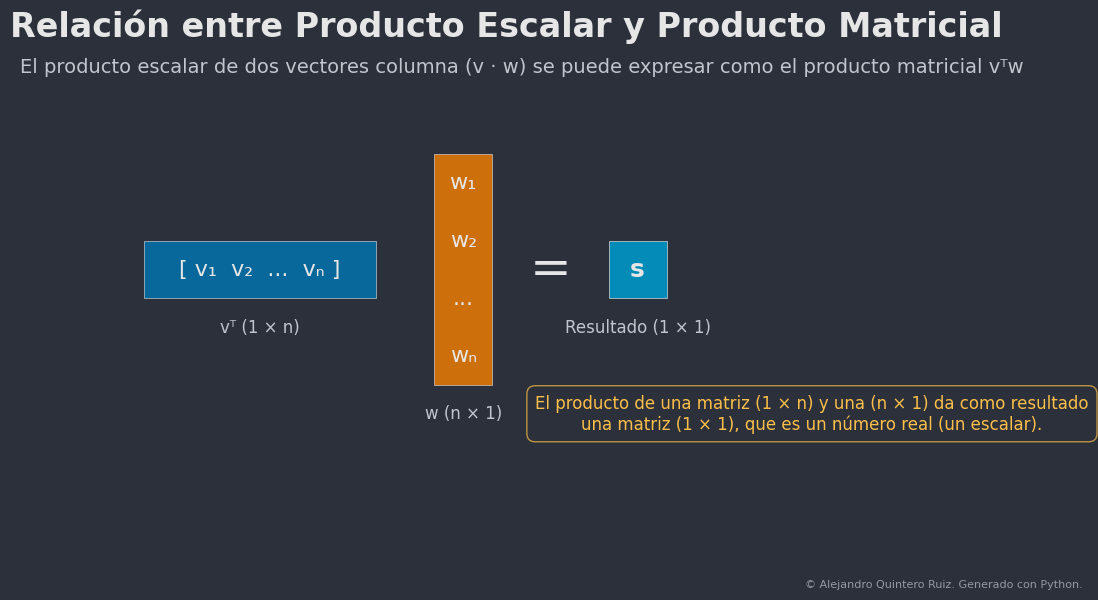

Reproduce this figure in Python.
# -----------------------------------------------------------------------------
# 1. IMPORTACIÓN DE LIBRERÍAS
# -----------------------------------------------------------------------------
import matplotlib.pyplot as plt
import matplotlib.patches as patches
from datetime import datetime

# -----------------------------------------------------------------------------
# 2. DEFINICIÓN DE DATOS Y PARÁMETROS DE ESTILO
# -----------------------------------------------------------------------------
# -- Parámetros de Estilo Gráfico --
# Paleta de colores profesional y amigable con el daltonismo (Azul-Naranja)
COLOR_FONDO = '#2B303A'  # Gris oscuro azulado
COLOR_TEXTO_PRINCIPAL = '#E6E6E6' # Blanco roto
COLOR_TEXTO_SECUNDARIO = '#C0C5CE' # Gris claro
COLOR_MATRIZ_A = '#0077B6' # Azul profesional
COLOR_MATRIZ_B = '#F77F00' # Naranja vibrante
COLOR_RESULTADO = '#0096C7' # Azul claro (derivado del A)
COLOR_ANOTACION = '#FCBF49' # Amarillo/Naranja claro

# Tipografía
FONT_PRINCIPAL = 'Arial' # Fuente sans-serif limpia y profesional
FONT_MONOESPACIADA = 'Courier New' # Para una alineación perfecta de elementos

# -- Parámetros de la Figura --
ASPECT_RATIO = 16 / 9
FIG_WIDTH = 12 # en pulgadas
FIG_HEIGHT = FIG_WIDTH / ASPECT_RATIO
DPI_EXPORT = 300

# -- Contenido --
COPYRIGHT_TEXT = f"© Alejandro Quintero Ruiz. Generado con Python."

# -----------------------------------------------------------------------------
# 3. FUNCIÓN DE GENERACIÓN DEL GRÁFICO
# -----------------------------------------------------------------------------
def generar_visualizacion_producto_escalar():
    """
    Genera y estiliza una visualización conceptual del producto escalar
    como un producto matricial.
    """
    # --- Creación de la Figura y Ejes ---
    fig, ax = plt.subplots(figsize=(FIG_WIDTH, FIG_HEIGHT), facecolor=COLOR_FONDO)
    ax.set_facecolor(COLOR_FONDO)

    # Ocultar ejes, espinas y ticks para un lienzo limpio
    ax.set_xlim(0, 16)
    ax.set_ylim(0, 9)
    ax.axis('off')

    # --- Título y Subtítulo ---
    fig.suptitle(
        "Relación entre Producto Escalar y Producto Matricial",
        x=0.5, y=0.88,
        fontsize=24,
        fontweight='bold',
        color=COLOR_TEXTO_PRINCIPAL,
        fontfamily=FONT_PRINCIPAL
    )
    ax.text(
        8.0, 8.0,
        "El producto escalar de dos vectores columna (v · w) se puede expresar como el producto matricial v\u1d40w",
        ha='center', va='center',
        fontsize=14,
        color=COLOR_TEXTO_SECUNDARIO,
        fontfamily=FONT_PRINCIPAL
    )

    # --- Representación Gráfica de la Operación: v^T w ---
    # Coordenadas base para el centrado vertical
    y_base = 4.5

    # Matriz v^T (1 x n)
    ax.add_patch(patches.Rectangle((1.5, y_base - 0.5), 4, 1, facecolor=COLOR_MATRIZ_A, alpha=0.8, ec=COLOR_TEXTO_PRINCIPAL, lw=0.5))
    ax.text(3.5, y_base, "[ v\u2081  v\u2082  ...  v\u2099 ]", ha='center', va='center', fontsize=16, color=COLOR_TEXTO_PRINCIPAL, fontfamily=FONT_MONOESPACIADA)
    ax.text(3.5, y_base - 1.0, "v\u1d40 (1 \u00D7 n)", ha='center', va='center', fontsize=12, color=COLOR_TEXTO_SECUNDARIO, fontfamily=FONT_PRINCIPAL)

    # Matriz w (n x 1)
    ax.add_patch(patches.Rectangle((6.5, y_base - 2), 1, 4, facecolor=COLOR_MATRIZ_B, alpha=0.8, ec=COLOR_TEXTO_PRINCIPAL, lw=0.5))
    ax.text(7.0, y_base + 1.5, "w\u2081", ha='center', va='center', fontsize=16, color=COLOR_TEXTO_PRINCIPAL, fontfamily=FONT_MONOESPACIADA)
    ax.text(7.0, y_base + 0.5, "w\u2082", ha='center', va='center', fontsize=16, color=COLOR_TEXTO_PRINCIPAL, fontfamily=FONT_MONOESPACIADA)
    ax.text(7.0, y_base - 0.5, "...", ha='center', va='center', fontsize=16, color=COLOR_TEXTO_PRINCIPAL, fontfamily=FONT_MONOESPACIADA)
    ax.text(7.0, y_base - 1.5, "w\u2099", ha='center', va='center', fontsize=16, color=COLOR_TEXTO_PRINCIPAL, fontfamily=FONT_MONOESPACIADA)
    ax.text(7.0, y_base - 2.5, "w (n \u00D7 1)", ha='center', va='center', fontsize=12, color=COLOR_TEXTO_SECUNDARIO, fontfamily=FONT_PRINCIPAL)

    # Símbolo de igualdad
    ax.text(8.5, y_base, "=", ha='center', va='center', fontsize=36, color=COLOR_TEXTO_PRINCIPAL, fontfamily=FONT_PRINCIPAL)

    # Matriz Resultado (1 x 1)
    ax.add_patch(patches.Rectangle((9.5, y_base - 0.5), 1, 1, facecolor=COLOR_RESULTADO, alpha=0.9, ec=COLOR_TEXTO_PRINCIPAL, lw=0.5))
    ax.text(10.0, y_base, "s", ha='center', va='center', fontsize=18, fontweight='bold', color=COLOR_TEXTO_PRINCIPAL, fontfamily=FONT_PRINCIPAL)
    ax.text(10.0, y_base - 1.0, "Resultado (1 \u00D7 1)", ha='center', va='center', fontsize=12, color=COLOR_TEXTO_SECUNDARIO, fontfamily=FONT_PRINCIPAL)

    # --- Anotación Explicativa ---
    anotacion = (
        "El producto de una matriz (1 \u00D7 n) y una (n \u00D7 1) da como resultado\n"
        "una matriz (1 \u00D7 1), que es un número real (un escalar)."
    )
    ax.text(
        13.0, 2.0, anotacion,
        ha='center', va='center',
        fontsize=12,
        color=COLOR_ANOTACION,
        fontfamily=FONT_PRINCIPAL,
        bbox=dict(boxstyle='round,pad=0.5', fc=COLOR_FONDO, ec=COLOR_ANOTACION, lw=1, alpha=0.7)
    )

    return fig, ax

# -----------------------------------------------------------------------------
# 4. BLOQUE DE ADICIÓN DEL COPYRIGHT
# -----------------------------------------------------------------------------
def anadir_copyright(fig):
    """Añade una marca de agua de copyright a la figura."""
    fig.text(
        0.98, 0.02,
        COPYRIGHT_TEXT,
        ha='right',
        va='bottom',
        fontsize=8,
        color=COLOR_TEXTO_SECUNDARIO,
        alpha=0.7,
        fontfamily=FONT_PRINCIPAL
    )

# -----------------------------------------------------------------------------
# 5. BLOQUE PRINCIPAL Y DE GUARDADO/EXPORTACIÓN
# -----------------------------------------------------------------------------
if __name__ == '__main__':
    # Generar el gráfico
    figura, ejes = generar_visualizacion_producto_escalar()

    # Añadir el copyright
    anadir_copyright(figura)

    # --- Guardar el archivo ---
    # Se guardará en dos formatos para máxima compatibilidad y calidad.
    # .svg: Formato vectorial, escalable infinitamente, ideal para edición y web.
    # .png: Formato rasterizado de alta resolución, ideal para inserción directa.
    nombre_archivo_base = "visualizacion_producto_escalar_matricial"
    
    # Guardar en formato SVG (Vectorial)
    ruta_svg = f"{nombre_archivo_base}.svg"
    figura.savefig(ruta_svg, format='svg', bbox_inches='tight', pad_inches=0.1)
    print(f"Gráfico guardado exitosamente en: {ruta_svg}")

    # Guardar en formato PNG (Alta resolución)
    ruta_png = f"{nombre_archivo_base}.png"
    figura.savefig(ruta_png, format='png', dpi=DPI_EXPORT, bbox_inches='tight', pad_inches=0.1)
    print(f"Gráfico guardado exitosamente en: {ruta_png}")

    # Opcional: Mostrar el gráfico en una ventana
    # plt.show()
